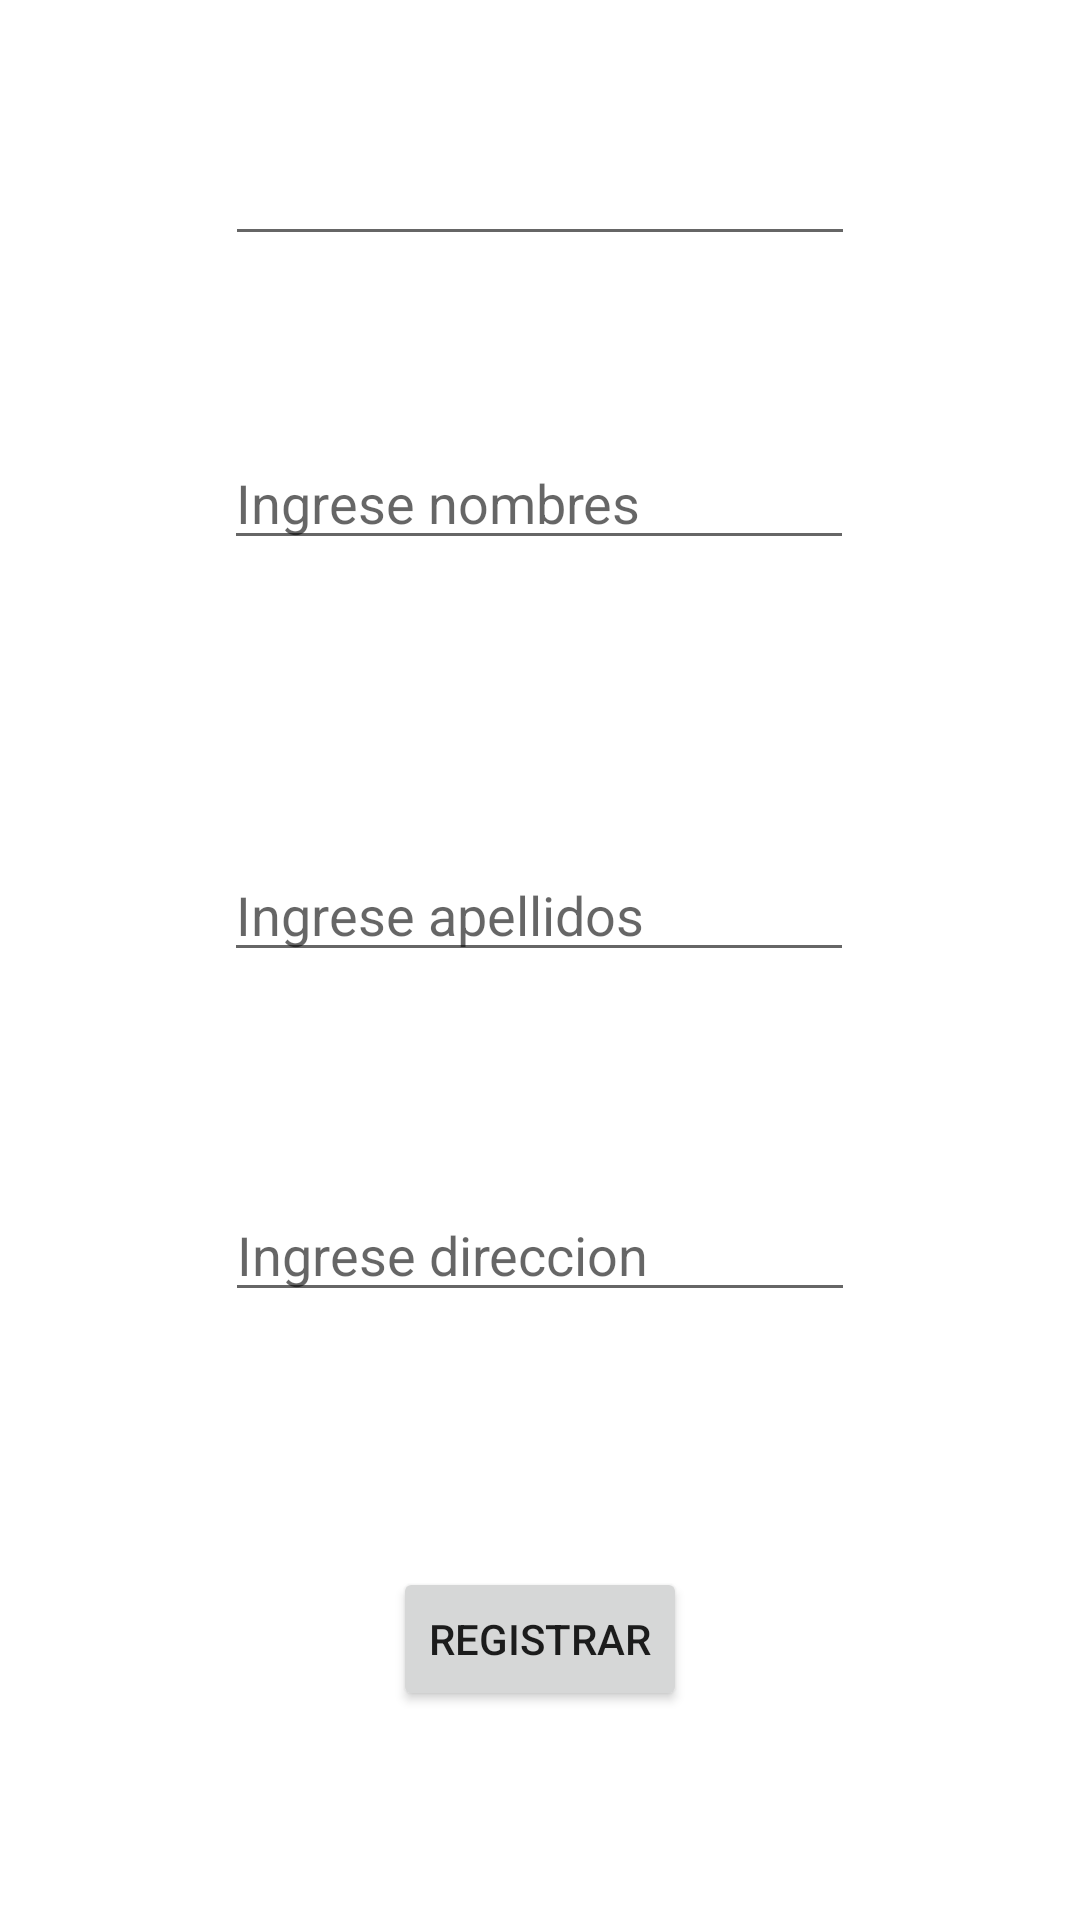

Here is an Android app screen rendered from its layout file. Give the layout XML and the strings, colors and styles it references.
<!-- AndroidManifest.xml: application theme Theme.VisitaMedica -->
<!-- res/layout/activity_formulario_paciente.xml -->
<?xml version="1.0" encoding="utf-8"?>
<androidx.constraintlayout.widget.ConstraintLayout
    xmlns:android="http://schemas.android.com/apk/res/android"
    xmlns:tools="http://schemas.android.com/tools"
    xmlns:app="http://schemas.android.com/apk/res-auto"
    android:layout_width="match_parent"
    android:layout_height="match_parent"
    tools:context=".FormularioPacienteActivity">

  <EditText
      android:id="@+id/editTextNombresPaciente"
      android:layout_width="wrap_content"
      android:layout_height="wrap_content"
      android:layout_marginTop="60dp"
      android:ems="10"
      android:hint="@string/nombresPaciente"
      android:inputType="textPersonName"
      app:layout_constraintEnd_toEndOf="parent"
      app:layout_constraintHorizontal_bias="0.497"
      app:layout_constraintStart_toStartOf="parent"
      app:layout_constraintTop_toBottomOf="@+id/editTextNumber" />

  <EditText
      android:id="@+id/editTextApellidosPaciente"
      android:layout_width="wrap_content"
      android:layout_height="wrap_content"
      android:layout_marginTop="96dp"
      android:ems="10"
      android:inputType="textPersonName"
      android:hint="@string/apellidosPaciente"
      app:layout_constraintEnd_toEndOf="parent"
      app:layout_constraintHorizontal_bias="0.497"
      app:layout_constraintStart_toStartOf="parent"
      app:layout_constraintTop_toBottomOf="@+id/editTextNombresPaciente" />

  <EditText
      android:id="@+id/editTextNumber"
      android:layout_width="wrap_content"
      android:layout_height="wrap_content"
      android:layout_marginTop="44dp"
      android:ems="10"
      android:inputType="number"
      app:layout_constraintEnd_toEndOf="parent"
      app:layout_constraintStart_toStartOf="parent"
      app:layout_constraintTop_toTopOf="parent" />

  <EditText
      android:id="@+id/editTextDireccionPaciente"
      android:layout_width="wrap_content"
      android:layout_height="wrap_content"
      android:layout_marginTop="72dp"
      android:ems="10"
      android:inputType="textPersonName"
      android:hint="@string/direccionPaciente"
      app:layout_constraintEnd_toEndOf="parent"
      app:layout_constraintStart_toStartOf="parent"
      app:layout_constraintTop_toBottomOf="@+id/editTextApellidosPaciente" />

  <Button
      android:id="@+id/buttonRegistrar"
      android:layout_width="wrap_content"
      android:layout_height="wrap_content"
      android:layout_marginTop="72dp"
      android:text="@string/btnRegistrar"
      app:layout_constraintBottom_toBottomOf="parent"
      app:layout_constraintEnd_toEndOf="parent"
      app:layout_constraintStart_toStartOf="parent"
      app:layout_constraintTop_toBottomOf="@+id/editTextDireccionPaciente"
      app:layout_constraintVertical_bias="0.157" />
</androidx.constraintlayout.widget.ConstraintLayout>
<!-- resources referenced by this layout -->
<resources>
  <string name="apellidosPaciente">Ingrese apellidos</string>
  <string name="btnRegistrar">Registrar</string>
  <string name="direccionPaciente">Ingrese direccion</string>
  <string name="nombresPaciente">Ingrese nombres</string>
  <style name="Theme.VisitaMedica" parent="Theme.MaterialComponents.DayNight.NoActionBar">
          
          <item name="colorPrimary">@color/sky_blue</item>
          <item name="colorPrimaryVariant">@color/purple_700</item>
          <item name="colorOnPrimary">@color/white</item>
          
          <item name="colorSecondary">@color/teal_200</item>
          <item name="colorSecondaryVariant">@color/teal_700</item>
          <item name="colorOnSecondary">@color/black</item>
          
          <item name="android:statusBarColor" tools:targetApi="l">?attr/colorPrimaryVariant</item>
          
      </style>
  <color name="sky_blue">#00d5e5</color>
  <color name="purple_700">#FF3700B3</color>
  <color name="white">#FFFFFFFF</color>
  <color name="teal_200">#FF03DAC5</color>
  <color name="teal_700">#FF018786</color>
  <color name="black">#FF000000</color>
</resources>
